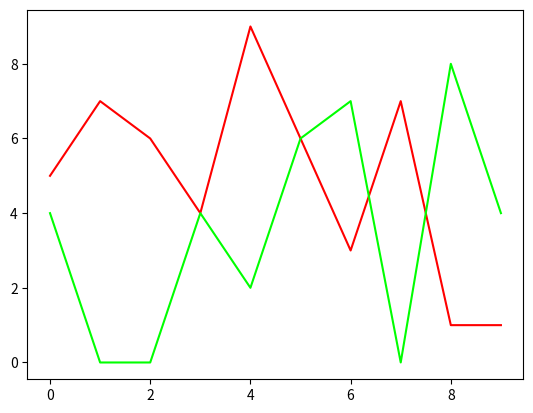

Write Python code to recreate this figure.
import numpy as np
import matplotlib.pyplot as plt


def random_y(low, high, count):
    return np.array([np.random.randint(low, high) for i in range(count)])


x = np.arange(10)

fig, ax = plt.subplots()
# 设置预设的颜色英文
ax.plot(x, random_y(0, 10, len(x)), color='red')
# 设置十六进制颜色值
ax.plot(x, random_y(0, 10, len(x)), color='#00ff00')

plt.show()
